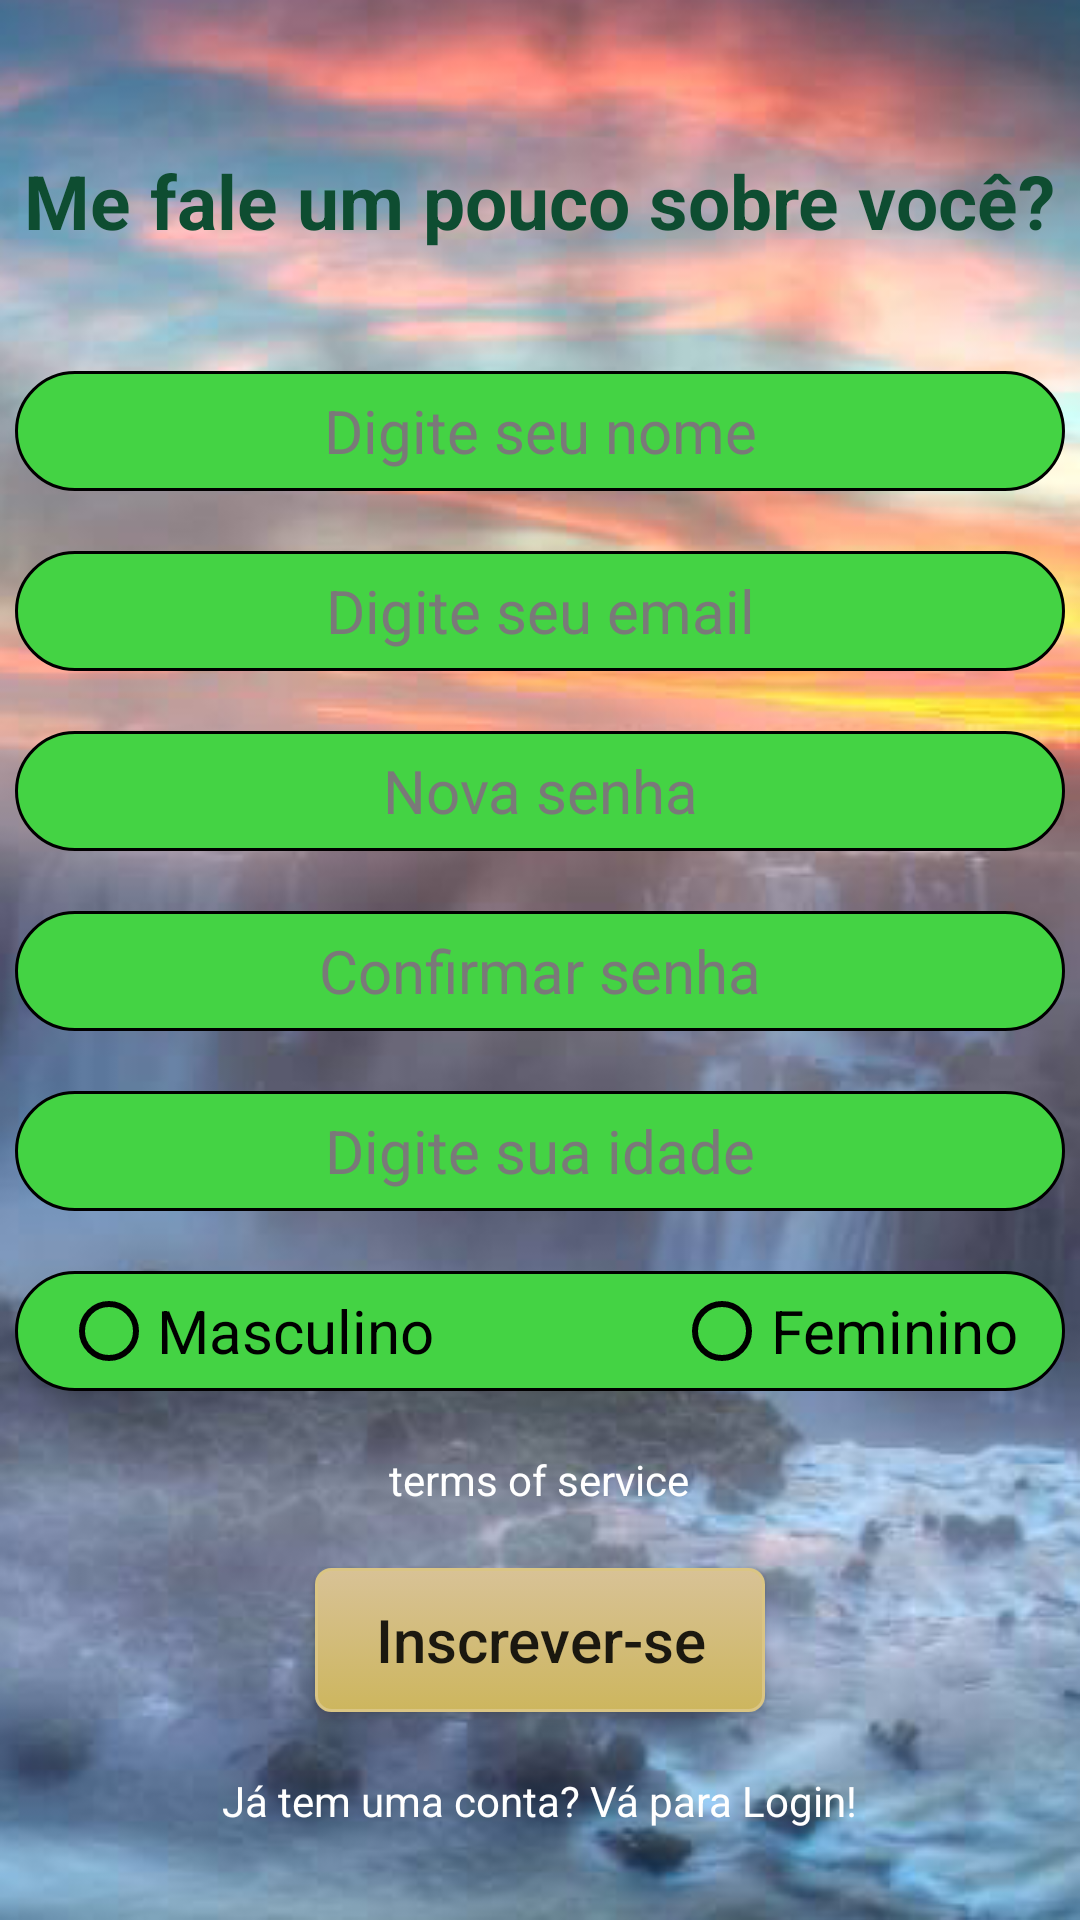

Write the Android layout XML for this screen, with the resource values it uses.
<!-- AndroidManifest.xml: application theme AppTheme -->
<!-- res/layout/activity_signup.xml -->
<?xml version="1.0" encoding="utf-8"?>
<RelativeLayout
    xmlns:android="http://schemas.android.com/apk/res/android"
    xmlns:app="http://schemas.android.com/apk/res-auto"
    xmlns:tools="http://schemas.android.com/tools"
    android:layout_width="match_parent"
    android:layout_height="match_parent"
    tools:context=".SignUpActivity"
    android:background="@drawable/signup_bg">
    <RelativeLayout
        android:layout_width="wrap_content"
        android:layout_height="wrap_content"
        android:layout_centerHorizontal="true"
        android:layout_centerVertical="true">
        <TextView
            android:id="@+id/signup_title"
            android:layout_width="wrap_content"
            android:layout_height="wrap_content"
            android:layout_marginTop="20dp"
            android:text="Me fale um pouco sobre você?"
            android:layout_centerHorizontal="true"
            android:gravity="center"
            android:textStyle="bold"
            android:textSize="25dp"
            android:textColor="#0E4D31"/>
        <RelativeLayout
            android:layout_width="match_parent"
            android:layout_height="wrap_content"
            android:layout_below="@+id/signup_title"
            android:layout_centerHorizontal="true"
            android:layout_marginTop="40dp">
            <EditText
                android:id="@+id/ownerName"
                android:hint="Digite seu nome"
                android:layout_width="350dp"
                android:layout_height="40dp"
                android:layout_centerHorizontal="true"
                android:alpha="1"
                android:background="@drawable/roundborder"
                android:textAlignment="center"
                android:textColor="#000000"
                android:textColorHint="#7A7979"
                android:textSize="20dp" />

            <EditText
                android:id="@+id/emailAddress"
                android:hint="Digite seu email"
                android:layout_below="@+id/ownerName"
                android:layout_marginTop="20dp"
                android:inputType="textEmailAddress"
                android:layout_width="350dp"
                android:layout_height="40dp"
                android:layout_centerHorizontal="true"
                android:alpha="1"
                android:background="@drawable/roundborder"
                android:textAlignment="center"
                android:textColor="#000000"
                android:textColorHint="#7A7979"
                android:textSize="20dp"/>

            <EditText
                android:id="@+id/password"
                android:hint="Nova senha"
                android:layout_width="350dp"
                android:layout_height="40dp"
                android:layout_below="@+id/emailAddress"
                android:layout_marginTop="20dp"
                android:inputType="textPassword"
                android:layout_centerHorizontal="true"
                android:alpha="1"
                android:background="@drawable/roundborder"
                android:textAlignment="center"
                android:textColor="#000000"
                android:textColorHint="#7A7979"
                android:textSize="20dp"
                />

            <EditText
                android:id="@+id/confirmPassword"
                android:hint="Confirmar senha"
                android:inputType="textPassword"
                android:layout_width="350dp"
                android:layout_height="40dp"
                android:layout_below="@+id/password"
                android:layout_marginTop="20dp"
                android:layout_centerHorizontal="true"
                android:alpha="1"
                android:background="@drawable/roundborder"
                android:textAlignment="center"
                android:textColor="#000000"
                android:textColorHint="#7A7979"
                android:textSize="20dp"
                />

            <EditText
                android:id="@+id/age"
                android:hint="Digite sua idade"
                android:inputType="number"
                android:layout_below="@id/confirmPassword"
                android:layout_marginTop="20dp"
                android:layout_width="350dp"
                android:layout_height="40dp"
                android:layout_centerHorizontal="true"
                android:alpha="1"
                android:background="@drawable/roundborder"
                android:textAlignment="center"
                android:textColor="#000000"
                android:textColorHint="#7A7979"
                android:textSize="20dp"/>

            <RadioGroup
                android:id="@+id/radioSex"
                android:layout_width="350dp"
                android:layout_height="40dp"
                android:layout_below="@+id/age"
                android:layout_marginTop="20dp"
                android:orientation="horizontal"
                android:layout_centerHorizontal="true"
                android:layout_centerVertical="true"
                android:alpha="1"
                android:background="@drawable/roundborder"
                android:gravity="center">

                <RadioButton
                    android:id="@+id/radioMale"
                    android:layout_width="wrap_content"
                    android:layout_height="wrap_content"
                    android:text="Masculino"
                    android:gravity="center"
                    android:textColor="#000"
                    android:buttonTint="#000"
                    android:textSize="20dp"/>

                <RadioButton
                    android:id="@+id/radioFemale"
                    android:layout_width="wrap_content"
                    android:layout_height="wrap_content"
                    android:layout_marginLeft="80dp"
                    android:text="Feminino"
                    android:gravity="center"
                    android:textColor="#000000"
                    android:buttonTint="#000"
                    android:textSize="20dp"/>
            </RadioGroup>

            <TextView
                android:id="@+id/terms"
                android:layout_width="wrap_content"
                android:layout_height="wrap_content"
                android:layout_below="@+id/radioSex"
                android:layout_centerHorizontal="true"
                android:layout_marginTop="20dp"
                android:text="terms of service"
                android:textColor="#fff" />

            <Button
                android:id="@+id/register"
                android:layout_width="150dp"
                android:layout_height="wrap_content"
                android:layout_below="@+id/terms"
                android:layout_centerHorizontal="true"
                android:layout_marginTop="20dp"
                android:background="@drawable/big_btn"
                android:text="Inscrever-se"
                android:textAllCaps="false"
                android:textSize="20dp" />

            <TextView
                android:id="@+id/toSignipBtn"
                android:layout_width="wrap_content"
                android:layout_height="wrap_content"
                android:layout_below="@+id/register"
                android:layout_centerHorizontal="true"
                android:layout_marginTop="20dp"
                android:text="Já tem uma conta? Vá para Login!"
                android:textColor="#fff" />
        </RelativeLayout>
    </RelativeLayout>



</RelativeLayout>
<!-- resources referenced by this layout -->
<resources>
  <!-- drawable big_btn (drawable) -->
  <?xml version="1.0" encoding="utf-8"?>
  <selector xmlns:android="http://schemas.android.com/apk/res/android" >
      <item android:state_pressed="true" >
          <shape android:shape="rectangle"  >
              <corners android:radius="5dp" />
              <stroke android:width="1dip" android:color="#DAC584" />
              <gradient android:angle="-90" android:startColor="#CDB65E" android:endColor="#D8C296"  />
          </shape>
      </item>
      <item android:state_focused="true">
          <shape android:shape="rectangle"  >
              <corners android:radius="5dp" />
              <stroke android:width="1dip" android:color="#DAC584" />
              <solid android:color="#CDB65E"/>
          </shape>
      </item>
      <item >
          <shape android:shape="rectangle"  >
              <corners android:radius="5dp" />
              <stroke android:width="1dip" android:color="#DAC584" />
              <gradient android:angle="-90" android:startColor="#D8C296" android:endColor="#CDB65E" />
          </shape>
      </item>
  </selector>
  <!-- drawable roundborder (drawable) -->
  <?xml version="1.0" encoding="utf-8"?>
  <shape
      xmlns:android="http://schemas.android.com/apk/res/android"
      android:shape="rectangle">
  
      
      <solid
          android:color="#44D344" >
      </solid>
  
      
      <stroke
          android:width="1dp"
          android:color="#000" >
      </stroke>
  
      
      <padding
          android:left="4dp"
          android:top="4dp"
          android:right="4dp"
          android:bottom="4dp"    >
      </padding>
  
      
      <corners
          android:radius="70dp"   >
      </corners>
  
  </shape>
  <!-- drawable signup_bg: jpg bitmap (drawable, 9187 bytes) -->
  <style name="AppTheme" parent="Theme.AppCompat.Light.DarkActionBar">
          
          <item name="colorPrimary">@color/colorPrimary</item>
          <item name="colorPrimaryDark">@color/colorPrimaryDark</item>
          <item name="colorAccent">@color/colorAccent</item>
          <item name="windowActionBar">false</item>
          <item name="windowNoTitle">true</item>
      </style>
  <color name="colorPrimary">#3F51B5</color>
  <color name="colorPrimaryDark">#303F9F</color>
  <color name="colorAccent">#FF4081</color>
</resources>
